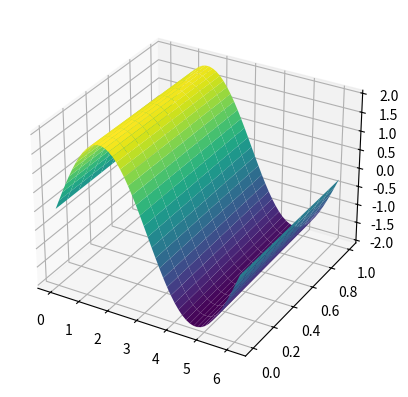

Write the Python code that produced this figure.
import numpy as np
import matplotlib.pyplot as plt
from numpy.fft import fftshift

n = 50
dx = 2*np.pi/n
x = np.arange(0, 2*np.pi, dx)
eta=0.5
h=0.1

alp = 1/16

psteps = 11 
tmax = h*(psteps-1) # psteps= time-slices to plot

step = np.arange(-n/2,n/2, 1)
nv = fftshift(step) # wave numbers
mu = (1-h*(1-eta)*alp*nv**2)/(1+eta*alp*nv**2*h) # F-multiplier vector

u0 = 2*np.sin(x)
u = u0
uf = np.fft.fft(u) # initial condition

t = np.arange(0,h*(psteps),h)
ua = np.zeros((psteps,n))

ua[0,:] = u0 # for plotting
for i in range(1,psteps): # integration loop
     uf = mu*uf
     u = np.fft.ifft(uf)
     ua[i,:] = np.real(u) # back to x only for plotting
     
X, T = np.meshgrid(x, t)

# Plotting
fig = plt.figure()
ax = fig.add_subplot(111, projection='3d')
ax.plot_surface(X, T, ua, cmap='viridis')
plt.show()

actual_f = lambda x,t : 2*np.exp(-t/16)*np.sin(x)
print("Error between estimation and actual: " + str(abs(actual_f(X,T) - ua)))